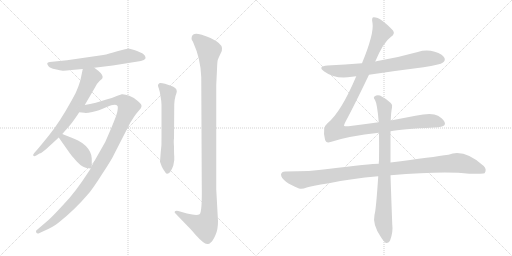
t = 0.00 s
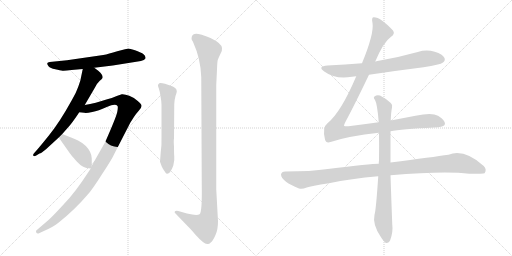
t = 1.92 s
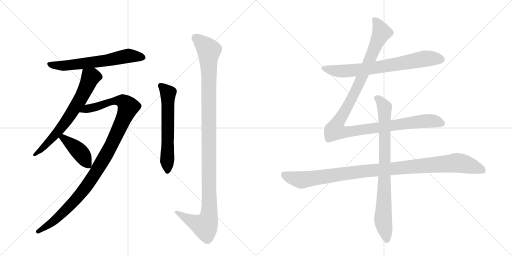
t = 3.85 s
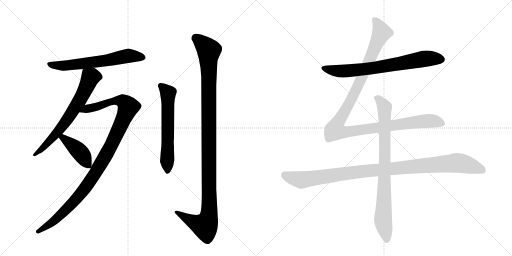
t = 5.77 s
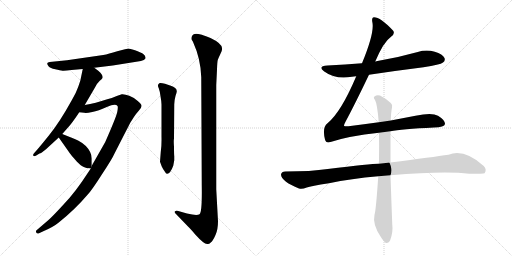
t = 7.69 s
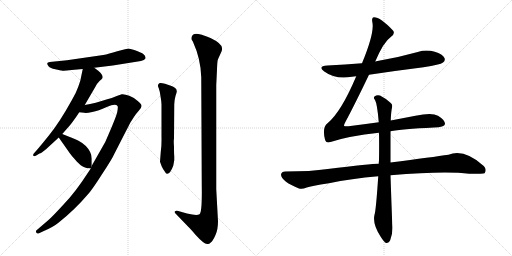
t = 9.61 s

The animated SVG that drew these frames (rendered in a browser with its animation timeline set to each time). Animation: 10 CSS @keyframes rules; one cycle of 9.61 s.

<svg version="1.1" viewBox="0 0 2048 1024" xmlns="http://www.w3.org/2000/svg">
  <g stroke="lightgray" stroke-dasharray="1,1" stroke-width="1" transform="scale(4, 4)">
    <line x1="0" y1="0" x2="256" y2="256"></line>
    <line x1="256" y1="0" x2="0" y2="256"></line>
    <line x1="128" y1="0" x2="128" y2="256"></line>
    <line x1="0" y1="128" x2="256" y2="128"></line>
    <line x1="256" y1="0" x2="512" y2="256"></line>
    <line x1="512" y1="0" x2="256" y2="256"></line>
    <line x1="384" y1="0" x2="384" y2="256"></line>
    <line x1="256" y1="128" x2="512" y2="128"></line>
  </g>
<g transform="scale(1, -1) translate(0, -850)">
   <style type="text/css">
    @keyframes keyframes0 {
      from {
       stroke: black;
       stroke-dashoffset: 634;
       stroke-width: 128;
       }
       67% {
       animation-timing-function: step-end;
       stroke: black;
       stroke-dashoffset: 0;
       stroke-width: 128;
       }
       to {
       stroke: black;
       stroke-width: 1024;
       }
       }
       #make-me-a-hanzi-animation-0 {
         animation: keyframes0 0.765951s both;
         animation-delay: 0.000000s;
         animation-timing-function: linear;
       }
    @keyframes keyframes1 {
      from {
       stroke: black;
       stroke-dashoffset: 674;
       stroke-width: 128;
       }
       69% {
       animation-timing-function: step-end;
       stroke: black;
       stroke-dashoffset: 0;
       stroke-width: 128;
       }
       to {
       stroke: black;
       stroke-width: 1024;
       }
       }
       #make-me-a-hanzi-animation-1 {
         animation: keyframes1 0.798503s both;
         animation-delay: 0.765951s;
         animation-timing-function: linear;
       }
    @keyframes keyframes2 {
      from {
       stroke: black;
       stroke-dashoffset: 1090;
       stroke-width: 128;
       }
       78% {
       animation-timing-function: step-end;
       stroke: black;
       stroke-dashoffset: 0;
       stroke-width: 128;
       }
       to {
       stroke: black;
       stroke-width: 1024;
       }
       }
       #make-me-a-hanzi-animation-2 {
         animation: keyframes2 1.137044s both;
         animation-delay: 1.564453s;
         animation-timing-function: linear;
       }
    @keyframes keyframes3 {
      from {
       stroke: black;
       stroke-dashoffset: 419;
       stroke-width: 128;
       }
       58% {
       animation-timing-function: step-end;
       stroke: black;
       stroke-dashoffset: 0;
       stroke-width: 128;
       }
       to {
       stroke: black;
       stroke-width: 1024;
       }
       }
       #make-me-a-hanzi-animation-3 {
         animation: keyframes3 0.590983s both;
         animation-delay: 2.701497s;
         animation-timing-function: linear;
       }
    @keyframes keyframes4 {
      from {
       stroke: black;
       stroke-dashoffset: 610;
       stroke-width: 128;
       }
       67% {
       animation-timing-function: step-end;
       stroke: black;
       stroke-dashoffset: 0;
       stroke-width: 128;
       }
       to {
       stroke: black;
       stroke-width: 1024;
       }
       }
       #make-me-a-hanzi-animation-4 {
         animation: keyframes4 0.746419s both;
         animation-delay: 3.292480s;
         animation-timing-function: linear;
       }
    @keyframes keyframes5 {
      from {
       stroke: black;
       stroke-dashoffset: 1159;
       stroke-width: 128;
       }
       79% {
       animation-timing-function: step-end;
       stroke: black;
       stroke-dashoffset: 0;
       stroke-width: 128;
       }
       to {
       stroke: black;
       stroke-width: 1024;
       }
       }
       #make-me-a-hanzi-animation-5 {
         animation: keyframes5 1.193197s both;
         animation-delay: 4.038900s;
         animation-timing-function: linear;
       }
    @keyframes keyframes6 {
      from {
       stroke: black;
       stroke-dashoffset: 726;
       stroke-width: 128;
       }
       70% {
       animation-timing-function: step-end;
       stroke: black;
       stroke-dashoffset: 0;
       stroke-width: 128;
       }
       to {
       stroke: black;
       stroke-width: 1024;
       }
       }
       #make-me-a-hanzi-animation-6 {
         animation: keyframes6 0.840820s both;
         animation-delay: 5.232096s;
         animation-timing-function: linear;
       }
    @keyframes keyframes7 {
      from {
       stroke: black;
       stroke-dashoffset: 1180;
       stroke-width: 128;
       }
       79% {
       animation-timing-function: step-end;
       stroke: black;
       stroke-dashoffset: 0;
       stroke-width: 128;
       }
       to {
       stroke: black;
       stroke-width: 1024;
       }
       }
       #make-me-a-hanzi-animation-7 {
         animation: keyframes7 1.210286s both;
         animation-delay: 6.072917s;
         animation-timing-function: linear;
       }
    @keyframes keyframes8 {
      from {
       stroke: black;
       stroke-dashoffset: 1069;
       stroke-width: 128;
       }
       78% {
       animation-timing-function: step-end;
       stroke: black;
       stroke-dashoffset: 0;
       stroke-width: 128;
       }
       to {
       stroke: black;
       stroke-width: 1024;
       }
       }
       #make-me-a-hanzi-animation-8 {
         animation: keyframes8 1.119954s both;
         animation-delay: 7.283203s;
         animation-timing-function: linear;
       }
    @keyframes keyframes9 {
      from {
       stroke: black;
       stroke-dashoffset: 837;
       stroke-width: 128;
       }
       73% {
       animation-timing-function: step-end;
       stroke: black;
       stroke-dashoffset: 0;
       stroke-width: 128;
       }
       to {
       stroke: black;
       stroke-width: 1024;
       }
       }
       #make-me-a-hanzi-animation-9 {
         animation: keyframes9 0.931152s both;
         animation-delay: 8.403158s;
         animation-timing-function: linear;
       }
</style>
<path d="M 413 630 L 268 609 L 199 602 Q 190 600 189 597 Q 188 593 194 585 Q 201 577 221 573 Q 242 568 250 567 Q 259 566 286 570 L 331 574 L 377 579 L 451 588 L 545 603 Q 567 606 575 610 Q 584 614 582 621 Q 581 628 572 635 Q 563 641 540 649 Q 517 656 514 656 Q 512 656 500 653 L 469 645 Q 434 634 413 630 Z" fill="lightgray"></path> 
<path d="M 331 574 L 322 531 Q 322 529 313 503 Q 304 477 287 449 Q 239 362 197 310 Q 155 258 151 254 L 137 238 Q 131 232 133 228 Q 135 223 145 228 L 158 236 Q 164 236 184 253 L 235 300 L 249 314 L 279 348 Q 294 366 317 401 L 339 430 L 381 502 Q 385 513 399 527 Q 408 533 410 538 Q 414 549 393 567 L 377 579 C 353 597 337 603 331 574 Z" fill="lightgray"></path> 
<path d="M 363 176 L 349 155 Q 302 82 256 34 Q 211 -15 194 -30 L 145 -72 Q 143 -75 145 -80 Q 147 -85 154 -84 L 169 -77 Q 212 -59 235 -40 Q 300 12 351 72 Q 368 90 408 153 Q 449 215 457 234 L 521 359 L 535 381 Q 543 394 555 407 Q 567 419 566 427 Q 566 434 551 446 Q 536 460 517 467 Q 499 474 487 473 L 467 466 Q 445 456 429 453 L 383 439 Q 360 433 339 430 C 309 425 287 404 317 401 L 337 399 Q 345 397 369 402 Q 393 407 427 422 Q 462 437 470 426 Q 473 422 469 402 Q 465 382 421 282 L 367 187 L 363 176 Z" fill="lightgray"></path> 
<path d="M 235 300 L 280 236 Q 282 233 307 204 Q 325 186 335 182 Q 343 178 363 176 C 367 176 367 176 367 187 L 367 216 Q 367 229 360 243 Q 346 270 314 287 Q 297 295 249 314 C 221 325 218 325 235 300 Z" fill="lightgray"></path> 
<path d="M 643 242 L 640 203 L 647 184 Q 650 177 659 164 Q 665 153 669 155 Q 681 155 693 187 L 697 209 L 697 225 Q 696 231 696 263 Q 694 289 696 295 L 697 432 Q 697 448 702 466 Q 708 483 707 486 Q 706 500 683 507 L 660 515 Q 646 519 639 518 Q 633 514 632 510 Q 631 506 635 497 Q 639 487 642 465 Q 646 443 646 432 L 646 304 Q 647 268 643 242 Z" fill="lightgray"></path> 
<path d="M 872 -35 L 865 93 L 865 510 L 868 572 Q 869 604 871 610 Q 873 616 881 633 Q 890 649 888 658 Q 886 677 842 698 Q 808 711 803 712 Q 772 721 767 703 Q 765 693 768 689 Q 771 685 773 680 Q 803 614 805 541 L 807 112 Q 809 -1 798 -7 Q 788 -14 748 -4 L 713 6 Q 704 8 700 5 Q 696 2 701 -3 L 753 -57 Q 762 -65 781 -88 Q 817 -128 830 -126 Q 836 -127 843 -120 Q 852 -113 862 -90 Q 872 -68 872 -35 Z" fill="lightgray"></path> 
<path d="M 1476 551 Q 1582 567 1694 581 Q 1761 591 1772 600 Q 1782 607 1778 618 Q 1771 633 1739 643 Q 1705 653 1671 642 Q 1593 620 1510 606 Q 1506 606 1501 604 L 1448 597 Q 1381 591 1310 588 Q 1268 585 1297 564 Q 1342 531 1408 543 Q 1415 544 1425 545 L 1476 551 Z" fill="lightgray"></path> 
<path d="M 1515 361 Q 1457 354 1394 345 Q 1378 344 1376 347 Q 1375 350 1382 363 Q 1418 430 1476 551 L 1501 604 Q 1534 682 1563 702 Q 1582 715 1572 728 Q 1521 782 1495 781 Q 1485 781 1490 758 Q 1497 716 1448 597 L 1425 545 Q 1364 401 1310 357 Q 1288 341 1300 292 Q 1304 276 1322 282 Q 1394 306 1516 319 L 1562 325 Q 1604 334 1736 340 Q 1778 341 1780 354 Q 1781 369 1752 387 Q 1728 402 1662 387 L 1563 368 L 1515 361 Z" fill="lightgray"></path> 
<path d="M 1515 195 Q 1484 195 1311 174 Q 1244 164 1141 164 Q 1126 164 1124 152 Q 1124 139 1144 123 Q 1162 110 1196 96 Q 1208 92 1227 100 Q 1243 106 1316 117 Q 1404 136 1513 145 L 1562 149 Q 1778 167 1877 155 Q 1934 155 1938 157 Q 1938 158 1939 158 Q 1948 173 1935 186 Q 1857 256 1794 231 Q 1733 222 1562 200 L 1515 195 Z" fill="lightgray"></path> 
<path d="M 1563 368 Q 1564 401 1568 420 Q 1571 432 1563 438 Q 1539 459 1520 468 Q 1507 472 1498 464 Q 1492 460 1500 450 Q 1509 435 1515 361 L 1516 319 Q 1517 270 1516 208 Q 1515 202 1515 195 L 1513 145 Q 1504 9 1498 -9 Q 1489 -48 1524 -99 Q 1536 -118 1544 -122 Q 1556 -123 1561 -110 Q 1573 -77 1569 -47 Q 1565 56 1562 149 L 1562 200 L 1562 325 L 1563 368 Z" fill="lightgray"></path> 
      <clipPath id="make-me-a-hanzi-clip-0">
      <path d="M 413 630 L 268 609 L 199 602 Q 190 600 189 597 Q 188 593 194 585 Q 201 577 221 573 Q 242 568 250 567 Q 259 566 286 570 L 331 574 L 377 579 L 451 588 L 545 603 Q 567 606 575 610 Q 584 614 582 621 Q 581 628 572 635 Q 563 641 540 649 Q 517 656 514 656 Q 512 656 500 653 L 469 645 Q 434 634 413 630 Z" fill="lightgray"></path>
      </clipPath>
      <path clip-path="url(#make-me-a-hanzi-clip-0)" d="M 197 593 L 234 587 L 275 589 L 424 608 L 513 627 L 571 620 " fill="none" id="make-me-a-hanzi-animation-0" stroke-dasharray="506 1012" stroke-linecap="round"></path>

      <clipPath id="make-me-a-hanzi-clip-1">
      <path d="M 331 574 L 322 531 Q 322 529 313 503 Q 304 477 287 449 Q 239 362 197 310 Q 155 258 151 254 L 137 238 Q 131 232 133 228 Q 135 223 145 228 L 158 236 Q 164 236 184 253 L 235 300 L 249 314 L 279 348 Q 294 366 317 401 L 339 430 L 381 502 Q 385 513 399 527 Q 408 533 410 538 Q 414 549 393 567 L 377 579 C 353 597 337 603 331 574 Z" fill="lightgray"></path>
      </clipPath>
      <path clip-path="url(#make-me-a-hanzi-clip-1)" d="M 395 542 L 362 540 L 326 462 L 265 366 L 181 267 L 139 231 " fill="none" id="make-me-a-hanzi-animation-1" stroke-dasharray="546 1092" stroke-linecap="round"></path>

      <clipPath id="make-me-a-hanzi-clip-2">
      <path d="M 363 176 L 349 155 Q 302 82 256 34 Q 211 -15 194 -30 L 145 -72 Q 143 -75 145 -80 Q 147 -85 154 -84 L 169 -77 Q 212 -59 235 -40 Q 300 12 351 72 Q 368 90 408 153 Q 449 215 457 234 L 521 359 L 535 381 Q 543 394 555 407 Q 567 419 566 427 Q 566 434 551 446 Q 536 460 517 467 Q 499 474 487 473 L 467 466 Q 445 456 429 453 L 383 439 Q 360 433 339 430 C 309 425 287 404 317 401 L 337 399 Q 345 397 369 402 Q 393 407 427 422 Q 462 437 470 426 Q 473 422 469 402 Q 465 382 421 282 L 367 187 L 363 176 Z" fill="lightgray"></path>
      </clipPath>
      <path clip-path="url(#make-me-a-hanzi-clip-2)" d="M 322 405 L 466 448 L 492 445 L 513 423 L 437 253 L 354 116 L 292 39 L 230 -22 L 152 -76 " fill="none" id="make-me-a-hanzi-animation-2" stroke-dasharray="962 1924" stroke-linecap="round"></path>

      <clipPath id="make-me-a-hanzi-clip-3">
      <path d="M 235 300 L 280 236 Q 282 233 307 204 Q 325 186 335 182 Q 343 178 363 176 C 367 176 367 176 367 187 L 367 216 Q 367 229 360 243 Q 346 270 314 287 Q 297 295 249 314 C 221 325 218 325 235 300 Z" fill="lightgray"></path>
      </clipPath>
      <path clip-path="url(#make-me-a-hanzi-clip-3)" d="M 245 297 L 254 298 L 322 239 L 356 185 " fill="none" id="make-me-a-hanzi-animation-3" stroke-dasharray="291 582" stroke-linecap="round"></path>

      <clipPath id="make-me-a-hanzi-clip-4">
      <path d="M 643 242 L 640 203 L 647 184 Q 650 177 659 164 Q 665 153 669 155 Q 681 155 693 187 L 697 209 L 697 225 Q 696 231 696 263 Q 694 289 696 295 L 697 432 Q 697 448 702 466 Q 708 483 707 486 Q 706 500 683 507 L 660 515 Q 646 519 639 518 Q 633 514 632 510 Q 631 506 635 497 Q 639 487 642 465 Q 646 443 646 432 L 646 304 Q 647 268 643 242 Z" fill="lightgray"></path>
      </clipPath>
      <path clip-path="url(#make-me-a-hanzi-clip-4)" d="M 643 507 L 672 477 L 669 165 " fill="none" id="make-me-a-hanzi-animation-4" stroke-dasharray="482 964" stroke-linecap="round"></path>

      <clipPath id="make-me-a-hanzi-clip-5">
      <path d="M 872 -35 L 865 93 L 865 510 L 868 572 Q 869 604 871 610 Q 873 616 881 633 Q 890 649 888 658 Q 886 677 842 698 Q 808 711 803 712 Q 772 721 767 703 Q 765 693 768 689 Q 771 685 773 680 Q 803 614 805 541 L 807 112 Q 809 -1 798 -7 Q 788 -14 748 -4 L 713 6 Q 704 8 700 5 Q 696 2 701 -3 L 753 -57 Q 762 -65 781 -88 Q 817 -128 830 -126 Q 836 -127 843 -120 Q 852 -113 862 -90 Q 872 -68 872 -35 Z" fill="lightgray"></path>
      </clipPath>
      <path clip-path="url(#make-me-a-hanzi-clip-5)" d="M 783 699 L 836 645 L 837 -1 L 819 -54 L 766 -34 L 707 2 " fill="none" id="make-me-a-hanzi-animation-5" stroke-dasharray="1031 2062" stroke-linecap="round"></path>

      <clipPath id="make-me-a-hanzi-clip-6">
      <path d="M 1476 551 Q 1582 567 1694 581 Q 1761 591 1772 600 Q 1782 607 1778 618 Q 1771 633 1739 643 Q 1705 653 1671 642 Q 1593 620 1510 606 Q 1506 606 1501 604 L 1448 597 Q 1381 591 1310 588 Q 1268 585 1297 564 Q 1342 531 1408 543 Q 1415 544 1425 545 L 1476 551 Z" fill="lightgray"></path>
      </clipPath>
      <path clip-path="url(#make-me-a-hanzi-clip-6)" d="M 1300 578 L 1370 565 L 1495 578 L 1705 616 L 1765 612 " fill="none" id="make-me-a-hanzi-animation-6" stroke-dasharray="598 1196" stroke-linecap="round"></path>

      <clipPath id="make-me-a-hanzi-clip-7">
      <path d="M 1515 361 Q 1457 354 1394 345 Q 1378 344 1376 347 Q 1375 350 1382 363 Q 1418 430 1476 551 L 1501 604 Q 1534 682 1563 702 Q 1582 715 1572 728 Q 1521 782 1495 781 Q 1485 781 1490 758 Q 1497 716 1448 597 L 1425 545 Q 1364 401 1310 357 Q 1288 341 1300 292 Q 1304 276 1322 282 Q 1394 306 1516 319 L 1562 325 Q 1604 334 1736 340 Q 1778 341 1780 354 Q 1781 369 1752 387 Q 1728 402 1662 387 L 1563 368 L 1515 361 Z" fill="lightgray"></path>
      </clipPath>
      <path clip-path="url(#make-me-a-hanzi-clip-7)" d="M 1498 771 L 1518 742 L 1525 717 L 1438 519 L 1349 355 L 1342 328 L 1388 322 L 1696 366 L 1731 367 L 1769 357 " fill="none" id="make-me-a-hanzi-animation-7" stroke-dasharray="1052 2104" stroke-linecap="round"></path>

      <clipPath id="make-me-a-hanzi-clip-8">
      <path d="M 1515 195 Q 1484 195 1311 174 Q 1244 164 1141 164 Q 1126 164 1124 152 Q 1124 139 1144 123 Q 1162 110 1196 96 Q 1208 92 1227 100 Q 1243 106 1316 117 Q 1404 136 1513 145 L 1562 149 Q 1778 167 1877 155 Q 1934 155 1938 157 Q 1938 158 1939 158 Q 1948 173 1935 186 Q 1857 256 1794 231 Q 1733 222 1562 200 L 1515 195 Z" fill="lightgray"></path>
      </clipPath>
      <path clip-path="url(#make-me-a-hanzi-clip-8)" d="M 1137 150 L 1205 130 L 1396 159 L 1820 198 L 1896 183 L 1925 172 L 1935 161 " fill="none" id="make-me-a-hanzi-animation-8" stroke-dasharray="941 1882" stroke-linecap="round"></path>

      <clipPath id="make-me-a-hanzi-clip-9">
      <path d="M 1563 368 Q 1564 401 1568 420 Q 1571 432 1563 438 Q 1539 459 1520 468 Q 1507 472 1498 464 Q 1492 460 1500 450 Q 1509 435 1515 361 L 1516 319 Q 1517 270 1516 208 Q 1515 202 1515 195 L 1513 145 Q 1504 9 1498 -9 Q 1489 -48 1524 -99 Q 1536 -118 1544 -122 Q 1556 -123 1561 -110 Q 1573 -77 1569 -47 Q 1565 56 1562 149 L 1562 200 L 1562 325 L 1563 368 Z" fill="lightgray"></path>
      </clipPath>
      <path clip-path="url(#make-me-a-hanzi-clip-9)" d="M 1507 458 L 1538 420 L 1540 208 L 1532 -28 L 1547 -110 " fill="none" id="make-me-a-hanzi-animation-9" stroke-dasharray="709 1418" stroke-linecap="round"></path>

</g>
</svg>
